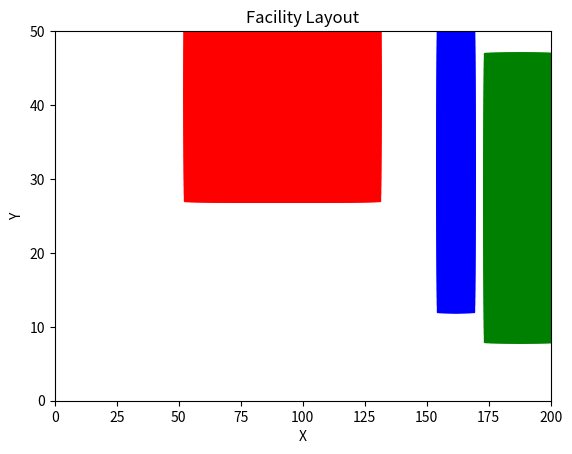

The matplotlib source for this figure:
#Importing necessary libraries
import matplotlib.pyplot as plt
import random

# Facility class to represent the building space
class Facility:
  def __init__(self, width, height):
    self.width = width
    self.height = height
    self.grid = [[None for _ in range(width)] for _ in range(height)]

  def place_department(self, department, x, y):
    # Check if there's enough space for the department
    if x + department.width > self.width or y + department.height > self.height:
      return False

    # Check for overlaps with existing departments
    for i in range(department.width):
      for j in range(department.height):
        if self.grid[y+j][x+i] is not None:
          return False

    # Place the department on the grid
    for i in range(department.width):
      for j in range(department.height):
        self.grid[y+j][x+i] = department
    return True

# Department class to represent different functional areas
class Department:
  def __init__(self, name, width, height, adjacency_list=[]):
    self.name = name
    self.width = width
    self.height = height
    self.adjacency_list = adjacency_list  # List of departments it needs to be close to

# ALDEP function to generate a layout with visualization using Matplotlib
def ALDEP(facility, departments):
  # Shuffle the departments for random placement attempts
  random.shuffle(departments)

  # Try placing each department until successful
  for department in departments:
    placed = False
    # Depending on layout precision the number of attempts can be formulated
    for _ in range(100):  # Maximum of 100 attempts
      x = random.randint(0, facility.width - department.width)
      y = random.randint(0, facility.height - department.height)
      if facility.place_department(department, x, y):
        placed = True
        break

    if not placed:
      print(f"Failed to place department: {department.name}")

  # Create a color map for departments
  color_map = {'Department A': 'red', 'Department B': 'blue', 'Department C': 'green'}

  # Create the visualization using Matplotlib
  fig, ax = plt.subplots()

  # Set cell size based on facility dimensions
  cell_width = 1
  cell_height = 1

  # Iterate through the grid and create rectangles for departments
  for y in range(facility.height):
    for x in range(facility.width):
      department = facility.grid[y][x]
      if department:
        color = color_map.get(department.name, 'gray')  # Default gray for unknown departments
        rect = plt.Rectangle((x * cell_width, facility.height - (y + 1) * cell_height),
                             department.width * cell_width, department.height * cell_height, color=color)
        ax.add_patch(rect)

  # Set axis limits and labels (optional)
  ax.set_xlim(0, facility.width)
  ax.set_ylim(0, facility.height)
  ax.set_xlabel('X')
  ax.set_ylabel('Y')

  # Set title (optional)
  ax.set_title('Facility Layout')

  # Save or display the image
  plt.savefig('facility_layout.png')
  plt.show()

# Example usage
facility = Facility(200,50)
departments = [
  Department("Department A", 40, 15, ["Department B"]),
  Department("Department B", 8, 20),
  Department("Department C", 15, 20, ["Department A", "Department B"]),
  # Add more departments as needed
]

output = ALDEP(facility, departments)
print(output)



